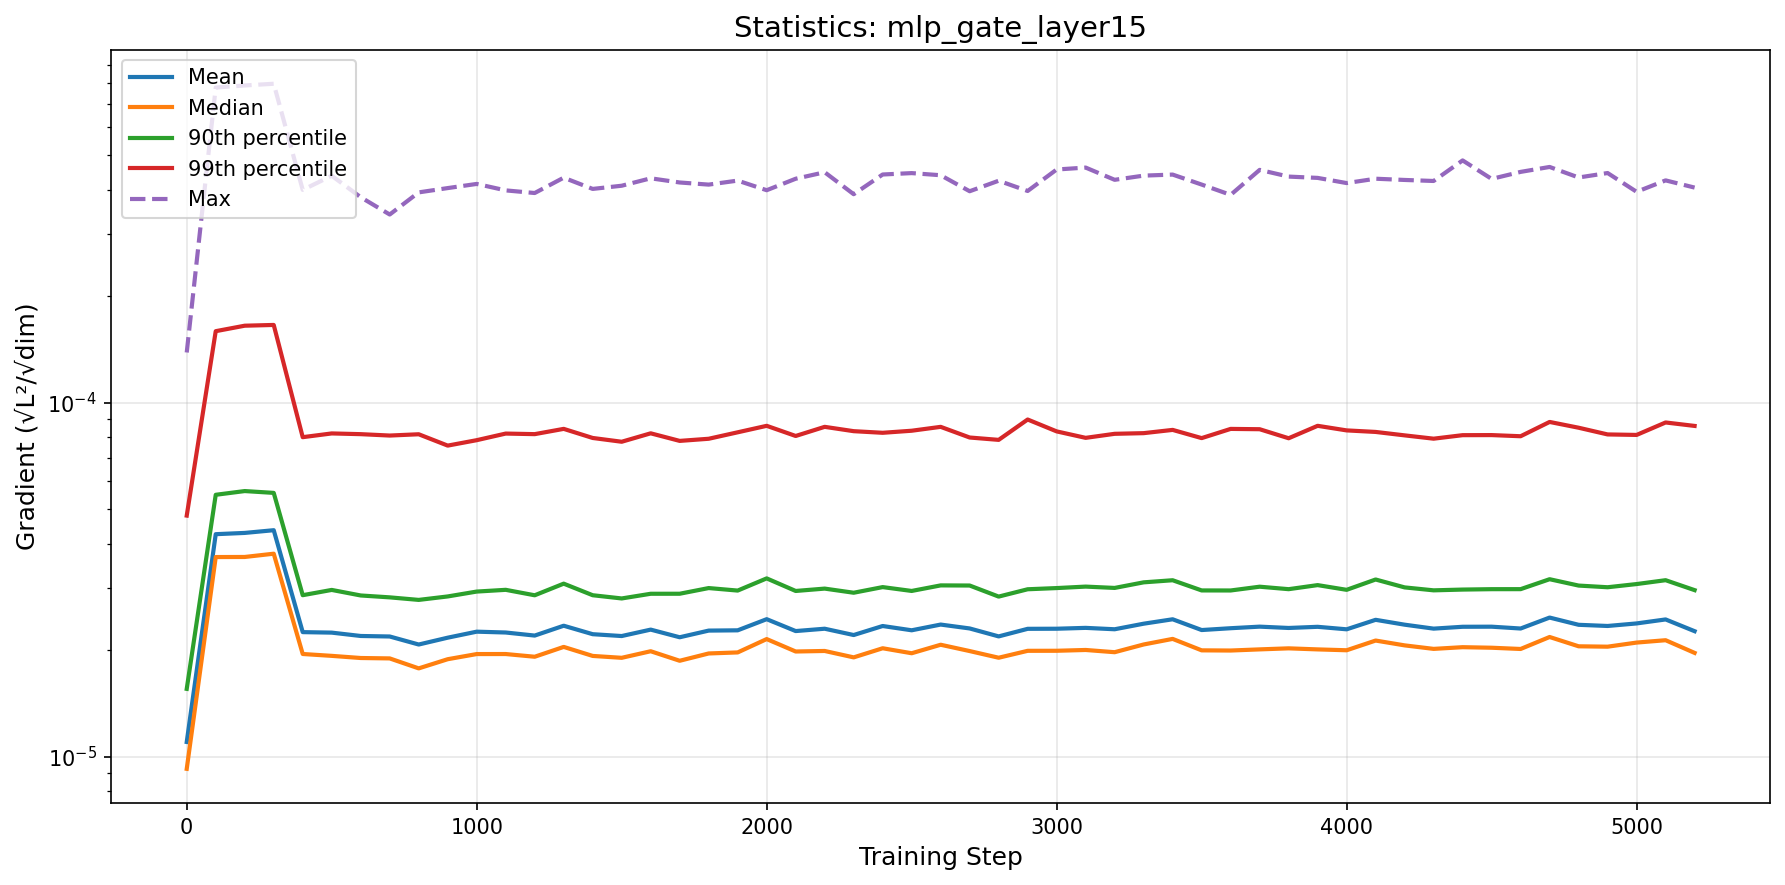

Data behind this chart, as committed beside it:
step, mean, median, p90, p99, max
0, 1.1009615160619188e-05, 9.244743523595389e-06, 1.5551964679616503e-05, 4.799808284587891e-05, 0.0001387
100, 4.253531883437388e-05, 3.6655574149335735e-05, 5.4957286920398474e-05, 0.0001593, 0.000777
200, 4.288536600987365e-05, 3.667544660856947e-05, 5.630489613395184e-05, 0.0001651, 0.0007877
300, 4.364944580410273e-05, 3.7463565604412e-05, 5.564206185226794e-05, 0.0001659, 0.0007965
400, 2.2493532176172592e-05, 1.951187823578948e-05, 2.8603260943782516e-05, 7.994544030225347e-05, 0.0003993
500, 2.2420973853140174e-05, 1.9276304556115065e-05, 2.9598678338516038e-05, 8.191191300284106e-05, 0.0004378
600, 2.1936701853876783e-05, 1.9008518393093254e-05, 2.854936337826075e-05, 8.152728078130155e-05, 0.0003807
700, 2.186468802583314e-05, 1.8958850887429435e-05, 2.820217105181655e-05, 8.079402978182764e-05, 0.0003402
800, 2.0751823823518733e-05, 1.77679257831187e-05, 2.773931100819027e-05, 8.147279258992052e-05, 0.0003929
900, 2.1695131344756646e-05, 1.886037989606848e-05, 2.837008923961548e-05, 7.567635584564405e-05, 0.0004041
1000, 2.2560790861397046e-05, 1.950256228155922e-05, 2.92847607852309e-05, 7.839554564270647e-05, 0.0004151
1100, 2.2438535824319062e-05, 1.9506561329762917e-05, 2.9618367079820018e-05, 8.183918143913605e-05, 0.000398
1200, 2.1995366492230266e-05, 1.9165689991496038e-05, 2.8586137887032237e-05, 8.153675807989202e-05, 0.0003913
1300, 2.3450945263903122e-05, 2.0431887605809607e-05, 3.08317830786109e-05, 8.438147779088467e-05, 0.0004323
1400, 2.219338482031422e-05, 1.9267198695160914e-05, 2.859521373466123e-05, 7.952968844620021e-05, 0.0004019
1500, 2.1928457500613214e-05, 1.9032945601793472e-05, 2.800201218633447e-05, 7.760021544527256e-05, 0.0004103
1600, 2.2864248302921298e-05, 1.9864574824168812e-05, 2.8868251320091076e-05, 8.19746772322104e-05, 0.0004306
1700, 2.1754742929504444e-05, 1.8670360077521764e-05, 2.8873427254438866e-05, 7.803273474564748e-05, 0.000419
1800, 2.2719246682559708e-05, 1.9578666069719475e-05, 2.9960058782307897e-05, 7.912144174042607e-05, 0.0004133
1900, 2.2759553121634974e-05, 1.971270285139326e-05, 2.9475008886947762e-05, 8.251466933870676e-05, 0.0004242
2000, 2.447058583702041e-05, 2.1500747607205994e-05, 3.190510324202478e-05, 8.607280979049388e-05, 0.0003985
2100, 2.2649745280846544e-05, 1.983088077395223e-05, 2.939919795608148e-05, 8.056862097873796e-05, 0.0004294
2200, 2.2997601156760084e-05, 1.9899433937098365e-05, 2.985493847518228e-05, 8.549939411750526e-05, 0.0004479
2300, 2.2073605021790043e-05, 1.9087297914666124e-05, 2.906267673097318e-05, 8.312399077112778e-05, 0.0003883
2400, 2.340691328888462e-05, 2.0253341972420458e-05, 3.0147397410473786e-05, 8.22540780063718e-05, 0.0004414
2500, 2.2765156774287982e-05, 1.960710324055981e-05, 2.9401853680610657e-05, 8.336618884641203e-05, 0.0004454
2600, 2.3628300295643256e-05, 2.072112783935154e-05, 3.0484129638352897e-05, 8.549551239411803e-05, 0.0004393
2700, 2.303809693618827e-05, 1.988759686355479e-05, 3.045909215870779e-05, 7.977019704412667e-05, 0.0003958
2800, 2.1876976678722064e-05, 1.9042509848077316e-05, 2.834330007317476e-05, 7.855190633563302e-05, 0.0004238
2900, 2.2982501238491943e-05, 1.991865246964153e-05, 2.972705078718718e-05, 8.967417961684985e-05, 0.0003965
3000, 2.2996736901299236e-05, 1.9924811567761935e-05, 2.995803424710175e-05, 8.300667541334401e-05, 0.000456
3100, 2.3125259798259128e-05, 2.002881228690967e-05, 3.0246505957620684e-05, 7.959356880746777e-05, 0.0004617
3200, 2.291726541159278e-05, 1.973969119717367e-05, 2.998562831635354e-05, 8.171099361788947e-05, 0.0004264
3300, 2.376154495716979e-05, 2.075706288451329e-05, 3.109583121840842e-05, 8.206173843063875e-05, 0.0004382
3400, 2.4454844662053737e-05, 2.1525295778701548e-05, 3.1523753932560794e-05, 8.381808984267988e-05, 0.0004411
3500, 2.2801403592406393e-05, 1.9979722310381476e-05, 2.9501044991775416e-05, 7.945549659780226e-05, 0.0004134
3600, 2.3073504106970893e-05, 1.995642924157437e-05, 2.9492894100258127e-05, 8.436021089437417e-05, 0.0003866
3700, 2.3310695515834012e-05, 2.0106218471482862e-05, 3.0226788112486247e-05, 8.419088771915976e-05, 0.0004548
3800, 2.3110590187716946e-05, 2.0241502170392778e-05, 2.9743815503024962e-05, 7.938451017253093e-05, 0.0004354
3900, 2.3285016758174087e-05, 2.0103542738070246e-05, 3.0541546948370524e-05, 8.607406962255467e-05, 0.0004317
4000, 2.2909907954726805e-05, 1.9991080989711918e-05, 2.9618335247505456e-05, 8.354566998605143e-05, 0.0004175
4100, 2.4368684476274082e-05, 2.1294216821843293e-05, 3.1675763239036314e-05, 8.271325532405151e-05, 0.0004294
4200, 2.3609881918470626e-05, 2.063654119410785e-05, 3.0088809580774978e-05, 8.088787762972058e-05, 0.000426
4300, 2.3011293862396087e-05, 2.0171247342659626e-05, 2.951932037831284e-05, 7.91630478488514e-05, 0.0004232
4400, 2.3290795061216484e-05, 2.0395281353557948e-05, 2.9667309718206525e-05, 8.099333426798685e-05, 0.0004837
4500, 2.3304591607598013e-05, 2.0322348973422777e-05, 2.9743996492470615e-05, 8.10354595159878e-05, 0.0004289
4600, 2.3028180432252805e-05, 2.0158663573965896e-05, 2.9748680390184745e-05, 8.04318158770911e-05, 0.0004489
4700, 2.472727798671518e-05, 2.1792455299873836e-05, 3.17357244057348e-05, 8.82702650415011e-05, 0.0004636
4800, 2.3591560859261206e-05, 2.0512797163974028e-05, 3.0449418773059733e-05, 8.500911135342889e-05, 0.0004329
4900, 2.341273800863876e-05, 2.0461820895434357e-05, 3.0119362236291636e-05, 8.138151642924628e-05, 0.0004456
5000, 2.3802832073118096e-05, 2.1016114260419272e-05, 3.07507307297783e-05, 8.111925199045759e-05, 0.0003944
5100, 2.4429151486466643e-05, 2.1340756575227715e-05, 3.1533003493677825e-05, 8.796778383839407e-05, 0.0004248
5200, 2.2630517376244696e-05, 1.9651412912935484e-05, 2.9557088964793365e-05, 8.60125484905438e-05, 0.0004054
